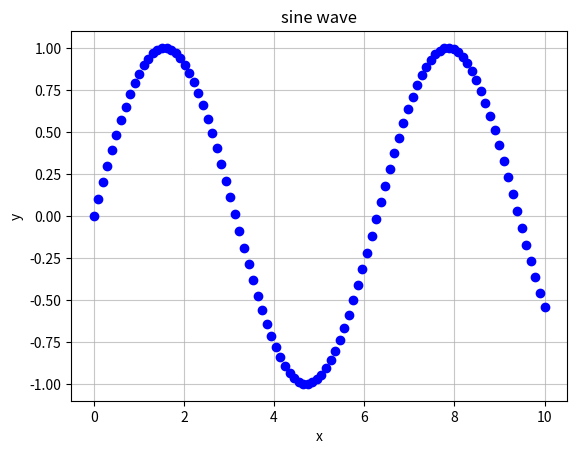

Write Python code to recreate this figure.
import matplotlib.pyplot as plt
import numpy as np
from numpy.typing import NDArray
from pandas import Series


def scatter_plot_2d(
    x_data: Series | NDArray,
    y_data: Series | NDArray,
    title: str,
    x_label: str,
    y_label: str,
) -> None:
    _, ax = plt.subplots()

    ax.scatter(x_data, y_data, c="blue", zorder=2)
    ax.grid(True, alpha=0.7, zorder=1)

    plt.title(title)
    plt.xlabel(x_label)
    plt.ylabel(y_label)
    plt.show()

def bar_binary_plot(data: Series, title: str, label: str) -> None:
    _, ax = plt.subplots()

    counts = data.value_counts()

    ax.bar(counts.index, height=data.max())
    
    plt.xticks(counts.index)
    plt.title(title)
    plt.xlabel(label)
    plt.ylabel("frequency")
    plt.show()


if __name__ == "__main__":
    x = np.linspace(0, 10, 100)
    y = np.sin(x)

    scatter_plot_2d(x, y, "sine wave", "x", "y")
